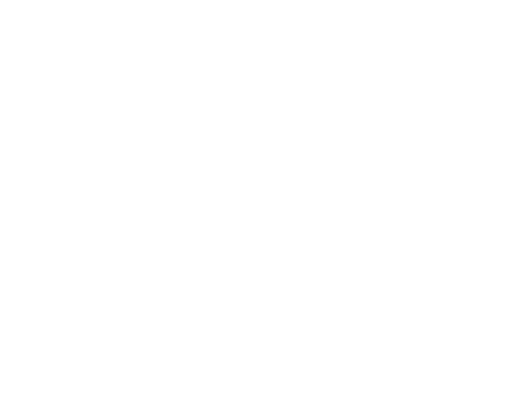
t = 0.00 s
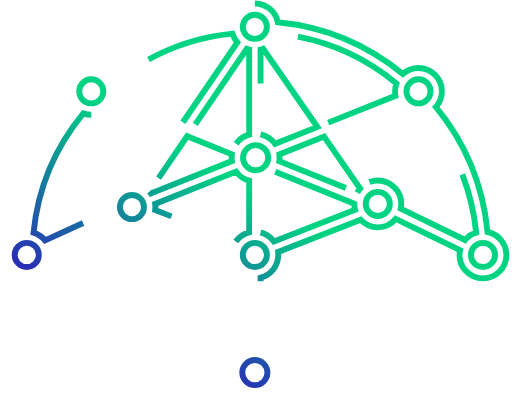
t = 1.00 s
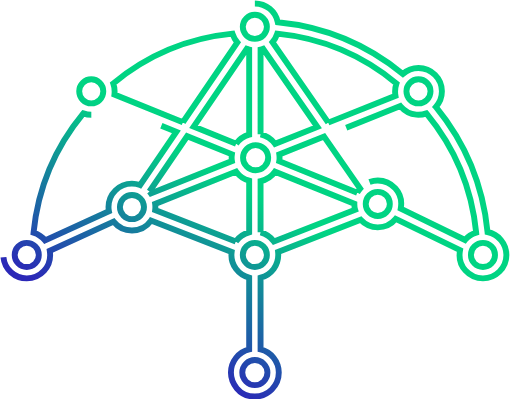
t = 2.00 s
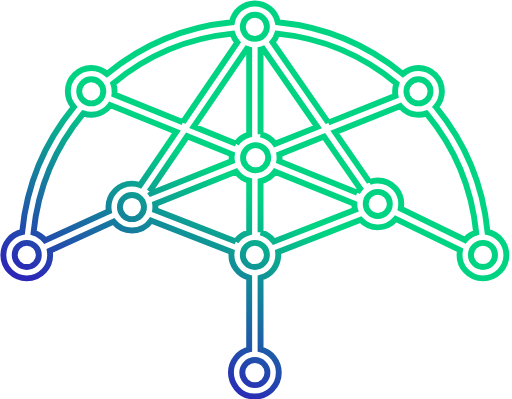
t = 3.00 s

The animated SVG that drew these frames (rendered in a browser with its animation timeline set to each time). Animation: 2 CSS @keyframes rules; one cycle of 4.00 s, repeats indefinitely.

<svg xmlns="http://www.w3.org/2000/svg" viewBox="0 0 347.25 270.67" width="341.25" height="266.67">
	<defs>
		<linearGradient id="grd1" gradientUnits="userSpaceOnUse"  x1="465.715" y1="208.626" x2="555.459" y2="53.186">
			<stop offset="0" stop-color="#2B28B7"  />
			<stop offset="0.485" stop-color="#00D483"  />
			<stop offset="1" stop-color="#00D483"  />
			<stop offset="1" stop-color="#00D483"  />
		</linearGradient>
		<clipPath clipPathUnits="userSpaceOnUse" id="cp1">
			<path d="M-119 -533L1214.33 -533L1214.33 800.33L-119 800.33L-119 -533Z" />
		</clipPath>
		<linearGradient id="grd2" gradientUnits="userSpaceOnUse"  x1="116.601" y1="247.315" x2="246.979" y2="21.494">
			<stop offset="0" stop-color="#2B28B7"  />
			<stop offset="0.485" stop-color="#00D483"  />
			<stop offset="1" stop-color="#00D483"  />
			<stop offset="1" stop-color="#00D483"  />
		</linearGradient>
	</defs>
	<style>
		tspan { white-space:pre }
		.shp0 { fill: url(#grd1) }
		.shp1 { fill: #1b1d1d }
		.shp2 {
			stroke: url(#grd2);
			fill: none;
		}
		.path {
		  transform: translate(-8px,-8px);
			stroke-dasharray: 1300;
			stroke-dashoffset: 1300;
			animation: dash 4s ease-out infinite;
		}
		.path2 {
		  transform: translate(-8px,-8px);
			stroke-dasharray: 350;
			stroke-dashoffset: 350;
			animation: dash2 4s ease-out infinite;
		}
		@keyframes dash {
			from {
				stroke-dashoffset: 1300;
			}
			to {
				stroke-dashoffset: 0;
			}
		}
		@keyframes dash2 {
			from {
				stroke-dashoffset: 350;
			}
			to {
				stroke-dashoffset: 0;
			}
		}
	</style>
	<g id="g10">
		<g id="g66">
			<g id="g68">
				<g id="g74">
					<g id="g76">
						<path
							class="path shp2"
							stroke-width="4"
                  			d="M180.85 10.33C188.56 10.33 194.98 15.84 196.43 23.13C227.72 26.16 256.89 38.25 281.23 58.18C284.04 55.65 287.76 54.08 291.83 54.08C300.61 54.08 307.74 61.2 307.74 69.98C307.74 74.05 306.18 77.77 303.64 80.58C323.59 104.93 335.65 134.1 338.69 165.38C345.97 166.83 351.48 173.25 351.48 180.97C351.48 189.72 344.35 196.84 335.59 196.84C326.83 196.84 317.93 189.14 320.04 177.7L276.4 156.51C273.5 160 269.13 162.21 264.24 162.21C259.65 162.21 255.52 160.25 252.63 157.13L196.6 178.97C197.58 188.1 191.6 194.63 184.72 196.37L184.72 244.99C191.81 246.74 197.09 253.13 197.09 260.76C197.09 269.71 189.81 277 180.85 277C169.81 277 164.61 267.46 164.61 260.76C164.61 253.13 169.89 246.74 176.99 244.99L176.99 196.37C170.1 194.63 163.93 187.87 165.11 178.97L110.4 157.65C107.53 161.71 102.8 164.35 97.46 164.35C92.44 164.35 87.96 162 85.04 158.36L41.73 178.09C43.49 189.34 34.87 196.84 26.11 196.84C17.35 196.84 10.23 189.72 10.23 180.97C10.23 173.25 15.74 166.83 23.01 165.38C26.06 134.1 38.12 104.93 58.06 80.58C55.52 77.77 53.97 74.05 53.97 69.98C53.97 61.2 61.1 54.08 69.87 54.08C73.95 54.08 77.66 55.65 80.48 58.18C104.82 38.25 133.98 26.16 165.27 23.13C166.72 15.84 173.15 10.33 180.85 10.33Z"
						/>
						<path
							class="path2 shp2"
							stroke-width="4"
							d="M172.67 26.23C172.67 30.35 175.97 34.39 180.85 34.39C185.36 34.39 189.03 30.72 189.03 26.23C189.03 21.71 185.36 18.04 180.85 18.04C176.35 18.04 172.67 21.71 172.67 26.23ZM230.63 91.18L276.24 72.99C275.52 68.94 276.31 66.29 276.9 64.59C253.75 45.44 225.91 33.81 196.05 30.83C195.85 31.48 194.99 34.1 192.8 36.65L230.63 91.18ZM132.04 90.92L168.96 36.79C167.66 35.31 166.48 33.37 165.65 30.83C135.8 33.81 107.96 45.44 84.8 64.59C85.4 66.29 85.93 69.31 85.59 72.15L132.04 90.92ZM184.72 99.08C188.77 99.94 192.26 102.3 194.57 105.57L223.27 94.12L186.46 41.08C185.91 41.28 185.33 41.47 184.72 41.63C184.72 41.63 184.72 99.08 184.72 99.08ZM168.16 105.51C170.28 102.55 173.39 100.34 176.99 99.34L176.99 41.63C176.6 41.53 176.03 41.37 175.36 41.13L139.37 93.88L168.16 105.51ZM291.83 78.16C296.36 78.16 300.02 74.48 300.02 69.98C300.02 65.47 296.36 61.79 291.83 61.79C287.34 61.79 283.67 65.47 283.67 69.98C283.67 74.48 287.34 78.16 291.83 78.16ZM69.87 78.16C74.37 78.16 78.04 74.48 78.04 69.98C78.04 65.47 74.37 61.79 69.87 61.79C65.35 61.79 61.69 65.47 61.69 69.98C61.69 74.48 65.35 78.16 69.87 78.16ZM69.91 85.85C68.19 85.85 66.37 85.57 64.49 84.91C45.32 108.09 33.7 135.9 30.73 165.76C31.98 166.14 35.57 167.4 38.53 171.07L81.86 151.33C81.67 150.4 81.57 149.45 81.57 148.47C81.57 139.7 88.71 132.59 97.46 132.59C98.43 132.59 100.54 132.68 102.96 133.56L127.59 97.45L82.69 79.32C80.46 82.54 75.75 85.85 69.91 85.85ZM258.61 131.51C261.01 130.6 263.16 130.42 264.24 130.42C273 130.42 281.93 138.14 279.79 149.58L323.43 170.78C326.14 167.46 329.73 166.14 330.98 165.76C328.01 135.9 316.39 108.09 297.22 84.91C295.54 85.51 286.63 88.31 279.53 79.98L235.15 97.69L258.61 131.51ZM109.33 137.93C109.67 138.32 110 138.73 110.32 139.18L165.29 117.25C164.96 115.29 165.17 113.42 165.29 112.66L134.93 100.41C134.93 100.41 109.33 137.93 109.33 137.93ZM250.31 138.69C250.91 137.63 251.57 136.72 252.27 135.91L227.79 100.63L197.43 112.75C197.53 113.47 197.74 115.52 197.41 117.32L250.31 138.69ZM181.36 123.51C186.12 123.51 189.89 119.57 189.89 114.97C189.89 109.67 185.42 106.45 181.36 106.45C176.75 106.45 172.82 110.22 172.82 114.97C172.82 119.77 176.82 123.51 181.36 123.51ZM167.91 171.78C171.18 167.18 175.47 165.96 176.99 165.58L176.99 130.59C173.39 129.59 170.28 127.37 168.16 124.41L113.2 146.34C113.5 148.32 113.3 149.81 113.22 150.46L167.91 171.78ZM184.72 165.58C186.24 165.96 190.36 167.06 193.8 171.78L248.89 150.32C248.3 148.43 248.34 146.21 248.34 146.21L194.5 124.46C192.19 127.67 188.71 130 184.72 130.84C184.72 130.84 184.72 165.58 184.72 165.58ZM264.24 154.51C268.75 154.51 272.41 150.83 272.41 146.33C272.41 141.81 268.75 138.14 264.24 138.14C259.72 138.14 256.06 141.81 256.06 146.33C256.06 150.83 259.72 154.51 264.24 154.51ZM97.46 156.65C101.99 156.65 105.65 152.97 105.65 148.47C105.65 143.95 101.99 140.28 97.46 140.28C92.96 140.28 89.29 143.95 89.29 148.47C89.29 152.97 92.96 156.65 97.46 156.65ZM335.59 189.14C340.1 189.14 343.77 185.48 343.77 180.97C343.77 176.46 340.1 172.79 335.59 172.79C331.08 172.79 327.41 176.46 327.41 180.97C327.41 185.48 331.08 189.14 335.59 189.14ZM180.85 189.14C185.36 189.14 189.03 185.48 189.03 180.97C189.03 176.46 185.36 172.79 180.85 172.79C176.35 172.79 172.67 176.46 172.67 180.97C172.67 185.48 176.35 189.14 180.85 189.14ZM26.11 189.14C30.62 189.14 34.3 185.48 34.3 180.97C34.3 176.46 30.62 172.79 26.11 172.79C21.61 172.79 17.93 176.46 17.93 180.97C17.93 185.48 21.61 189.14 26.11 189.14ZM180.85 269.29C185.56 269.29 189.39 265.46 189.39 260.76C189.39 256.05 185.56 252.24 180.85 252.24C176.15 252.24 172.32 256.05 172.32 260.76C172.32 265.46 176.15 269.29 180.85 269.29Z"
						/>
					</g>
				</g>
			</g>
		</g>
	</g>
</svg>
